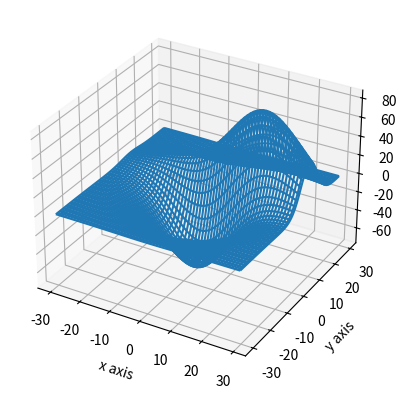

Python code for this plot:
from mpl_toolkits.mplot3d import axes3d
import matplotlib.pyplot as plt
import numpy as np

fig = plt.figure()

ax1 = fig.add_subplot(111, projection='3d')

# x = [1,2,3,4,5,6,7,8,9,10]
# y = [1,2,4,2,7,8,5,6,3,3]
# z = [5,3,7,4,9,7,8,2,2,1]

# ## wireframe
# # ax1.plot_wireframe(x,y,z)

# x2 = [-1,-2,-3,-4,-5,-6,-7,-8,-9,-10]
# y2 = [-1,-2,-4,-2,-7,-8,-5,-6,-3,-3]
# z2 = [5,3,7,4,9,7,8,2,2,1]

# ax1.scatter(x,y,z, c='g', marker='o')
# ax1.scatter(x2,y2,z2, c='r', marker='o')

# x3 = [1,2,3,4,5,6,7,8,9,10]
# y3 = [1,2,4,2,7,8,5,6,3,3]
# z3 = np.zeros(10)

# #depth
# dx = np.ones(10)
# dy = np.ones(10)
# dz = [1,2,3,4,5,6,7,8,9,10]

# ax1.bar3d(x3,y3,z3,dx,dy,dz)

x,y,z = axes3d.get_test_data()
ax1.plot_wireframe(x,y,z, rstride=2, cstride=2)




ax1.set_xlabel('x axis')
ax1.set_ylabel('y axis')
ax1.set_zlabel('z axis')

plt.show()


